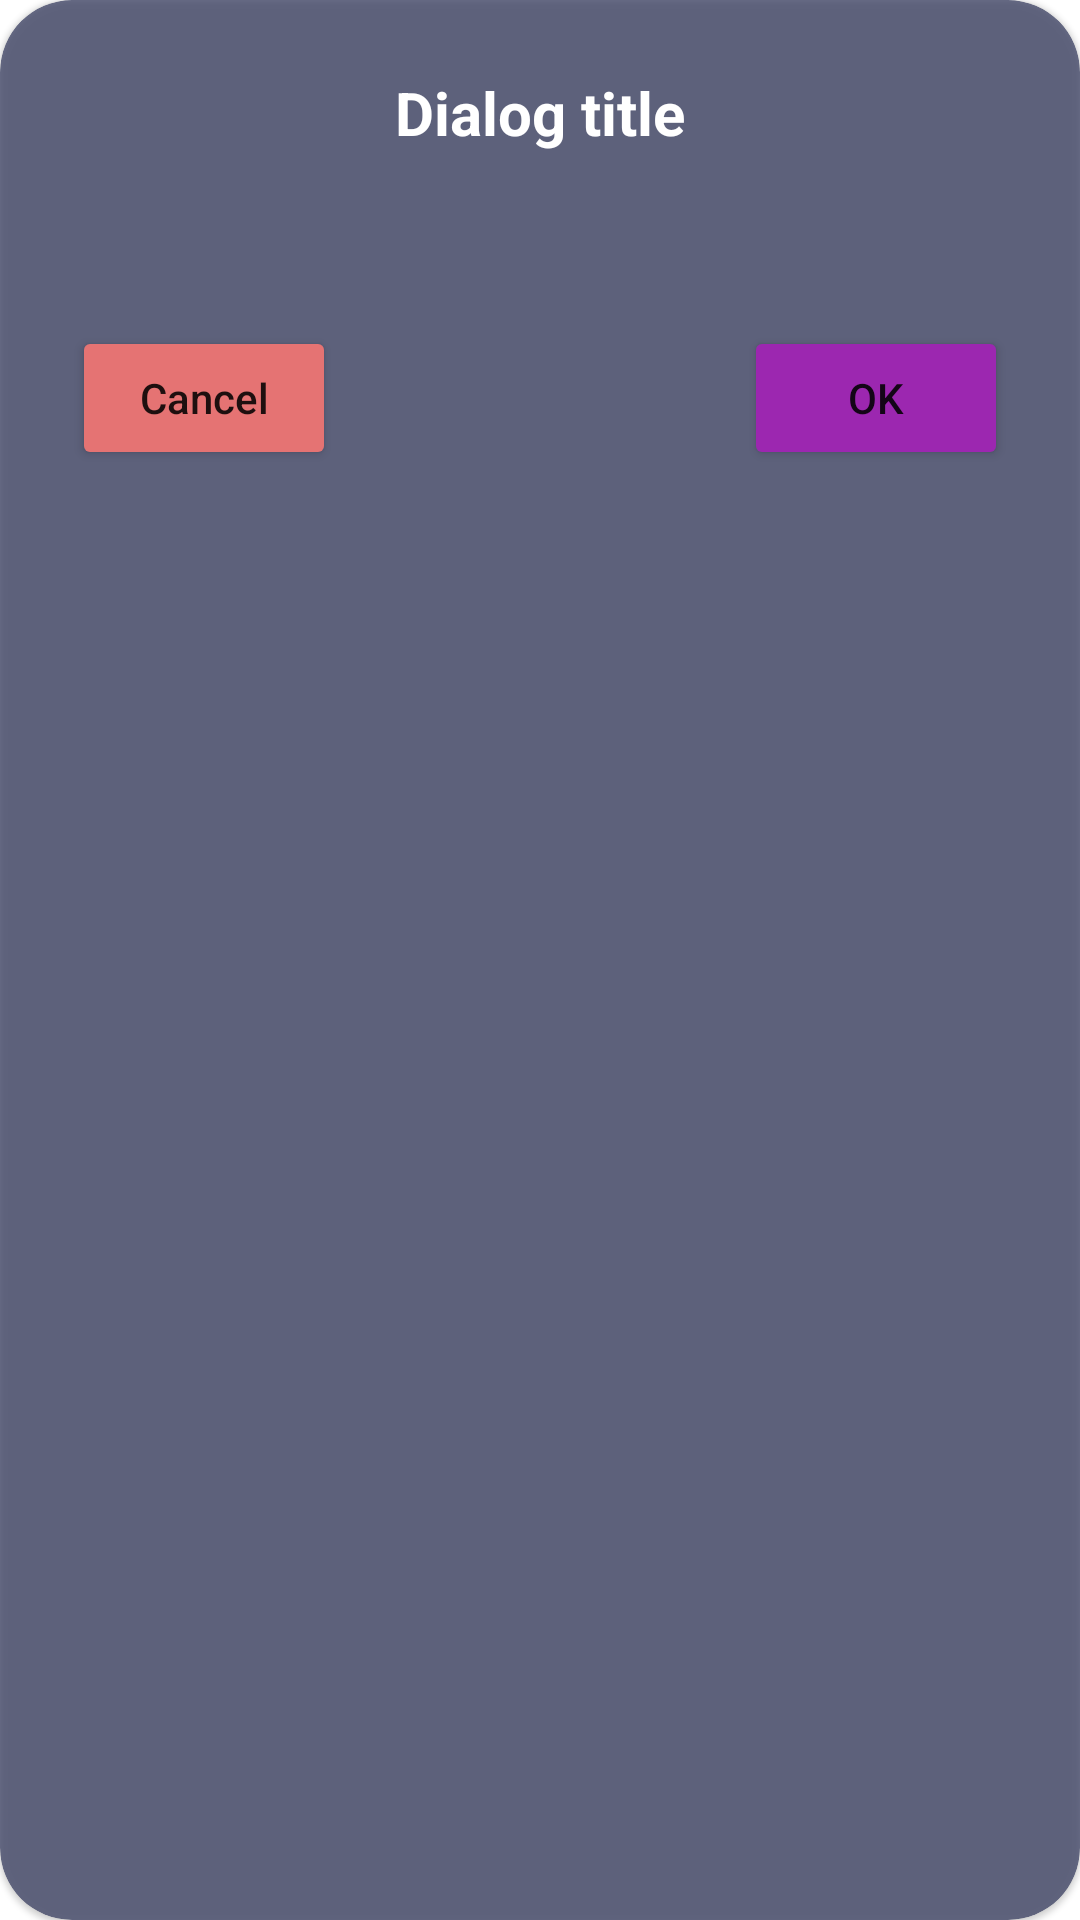

Write the Android layout XML for this screen, with the resource values it uses.
<!-- AndroidManifest.xml: application theme Theme.Instabug_task -->
<!-- res/layout/custom_dialog.xml -->
<?xml version="1.0" encoding="utf-8"?>
<com.google.android.material.card.MaterialCardView xmlns:android="http://schemas.android.com/apk/res/android"
    xmlns:app="http://schemas.android.com/apk/res-auto"
    xmlns:tools="http://schemas.android.com/tools"
    android:layout_width="300dp"
    android:layout_height="wrap_content"
    android:layout_gravity="center"
    android:backgroundTint="@color/purple_transparent"
    app:cardCornerRadius="24dp">

    <androidx.constraintlayout.widget.ConstraintLayout
        android:layout_width="match_parent"
        android:layout_height="wrap_content"
        android:padding="24dp">

        <TextView
            android:id="@+id/dialogTitle"
            android:layout_width="0dp"
            android:layout_height="wrap_content"
            android:textColor="@color/white"
            android:textSize="20sp"
            android:textStyle="bold"
            android:gravity="center"
            app:layout_constraintEnd_toEndOf="parent"
            app:layout_constraintStart_toStartOf="parent"
            app:layout_constraintTop_toTopOf="parent"
            android:text="@string/dialog_title" />

        <TextView
            android:id="@+id/dialogMessage"
            android:layout_width="0dp"
            android:layout_height="wrap_content"
            android:layout_marginTop="12dp"
            android:textColor="@color/white"
            android:textSize="16sp"
            app:layout_constraintEnd_toEndOf="parent"
            app:layout_constraintStart_toStartOf="parent"
            app:layout_constraintTop_toBottomOf="@id/dialogTitle"
            tools:text="This is a simple custom dialog message." />

        <androidx.constraintlayout.widget.ConstraintLayout
            android:id="@+id/buttonLayout"
            android:layout_width="0dp"
            android:layout_height="wrap_content"
            android:layout_marginTop="24dp"
            android:orientation="horizontal"
            app:layout_constraintBottom_toBottomOf="parent"
            app:layout_constraintEnd_toEndOf="parent"
            app:layout_constraintStart_toStartOf="parent"
            app:layout_constraintTop_toBottomOf="@id/dialogMessage">

            <Button
                android:id="@+id/negativeButton"
                android:layout_width="wrap_content"
                android:layout_height="match_parent"
                android:backgroundTint="@color/red"
                app:layout_constraintStart_toStartOf="parent"
                android:textAllCaps="false"
                android:text="@string/cancel" />

            <Button
                android:id="@+id/positiveButton"
                android:layout_width="wrap_content"
                android:layout_height="match_parent"
                android:backgroundTint="@color/purple_700"
                app:layout_constraintEnd_toEndOf="parent"
                android:textAllCaps="false"
                android:text="@string/ok" />
        </androidx.constraintlayout.widget.ConstraintLayout>
    </androidx.constraintlayout.widget.ConstraintLayout>

</com.google.android.material.card.MaterialCardView>
<!-- resources referenced by this layout -->
<resources>
  <color name="purple_700">#9C27B0</color>
  <color name="purple_transparent">#AF2E335A</color>
  <color name="red">#E57373</color>
  <color name="white">#FFFFFFFF</color>
  <string name="cancel">Cancel</string>
  <string name="dialog_title">Dialog title</string>
  <string name="ok">OK</string>
  <style name="Theme.Instabug_task" parent="Theme.MaterialComponents.DayNight.DarkActionBar">
          
          <item name="colorPrimary">@color/purple_500</item>
          <item name="colorPrimaryVariant">@color/purple_700</item>
          <item name="colorOnPrimary">@color/white</item>
          
          <item name="colorSecondary">@color/teal_200</item>
          <item name="colorSecondaryVariant">@color/teal_700</item>
          <item name="colorOnSecondary">@color/black</item>
          
          <item name="android:statusBarColor">?attr/colorPrimaryVariant</item>
          
      </style>
  <color name="purple_500">#1C1B33</color>
  <color name="teal_200">#FF03DAC5</color>
  <color name="teal_700">#FF018786</color>
  <color name="black">#FF000000</color>
</resources>
